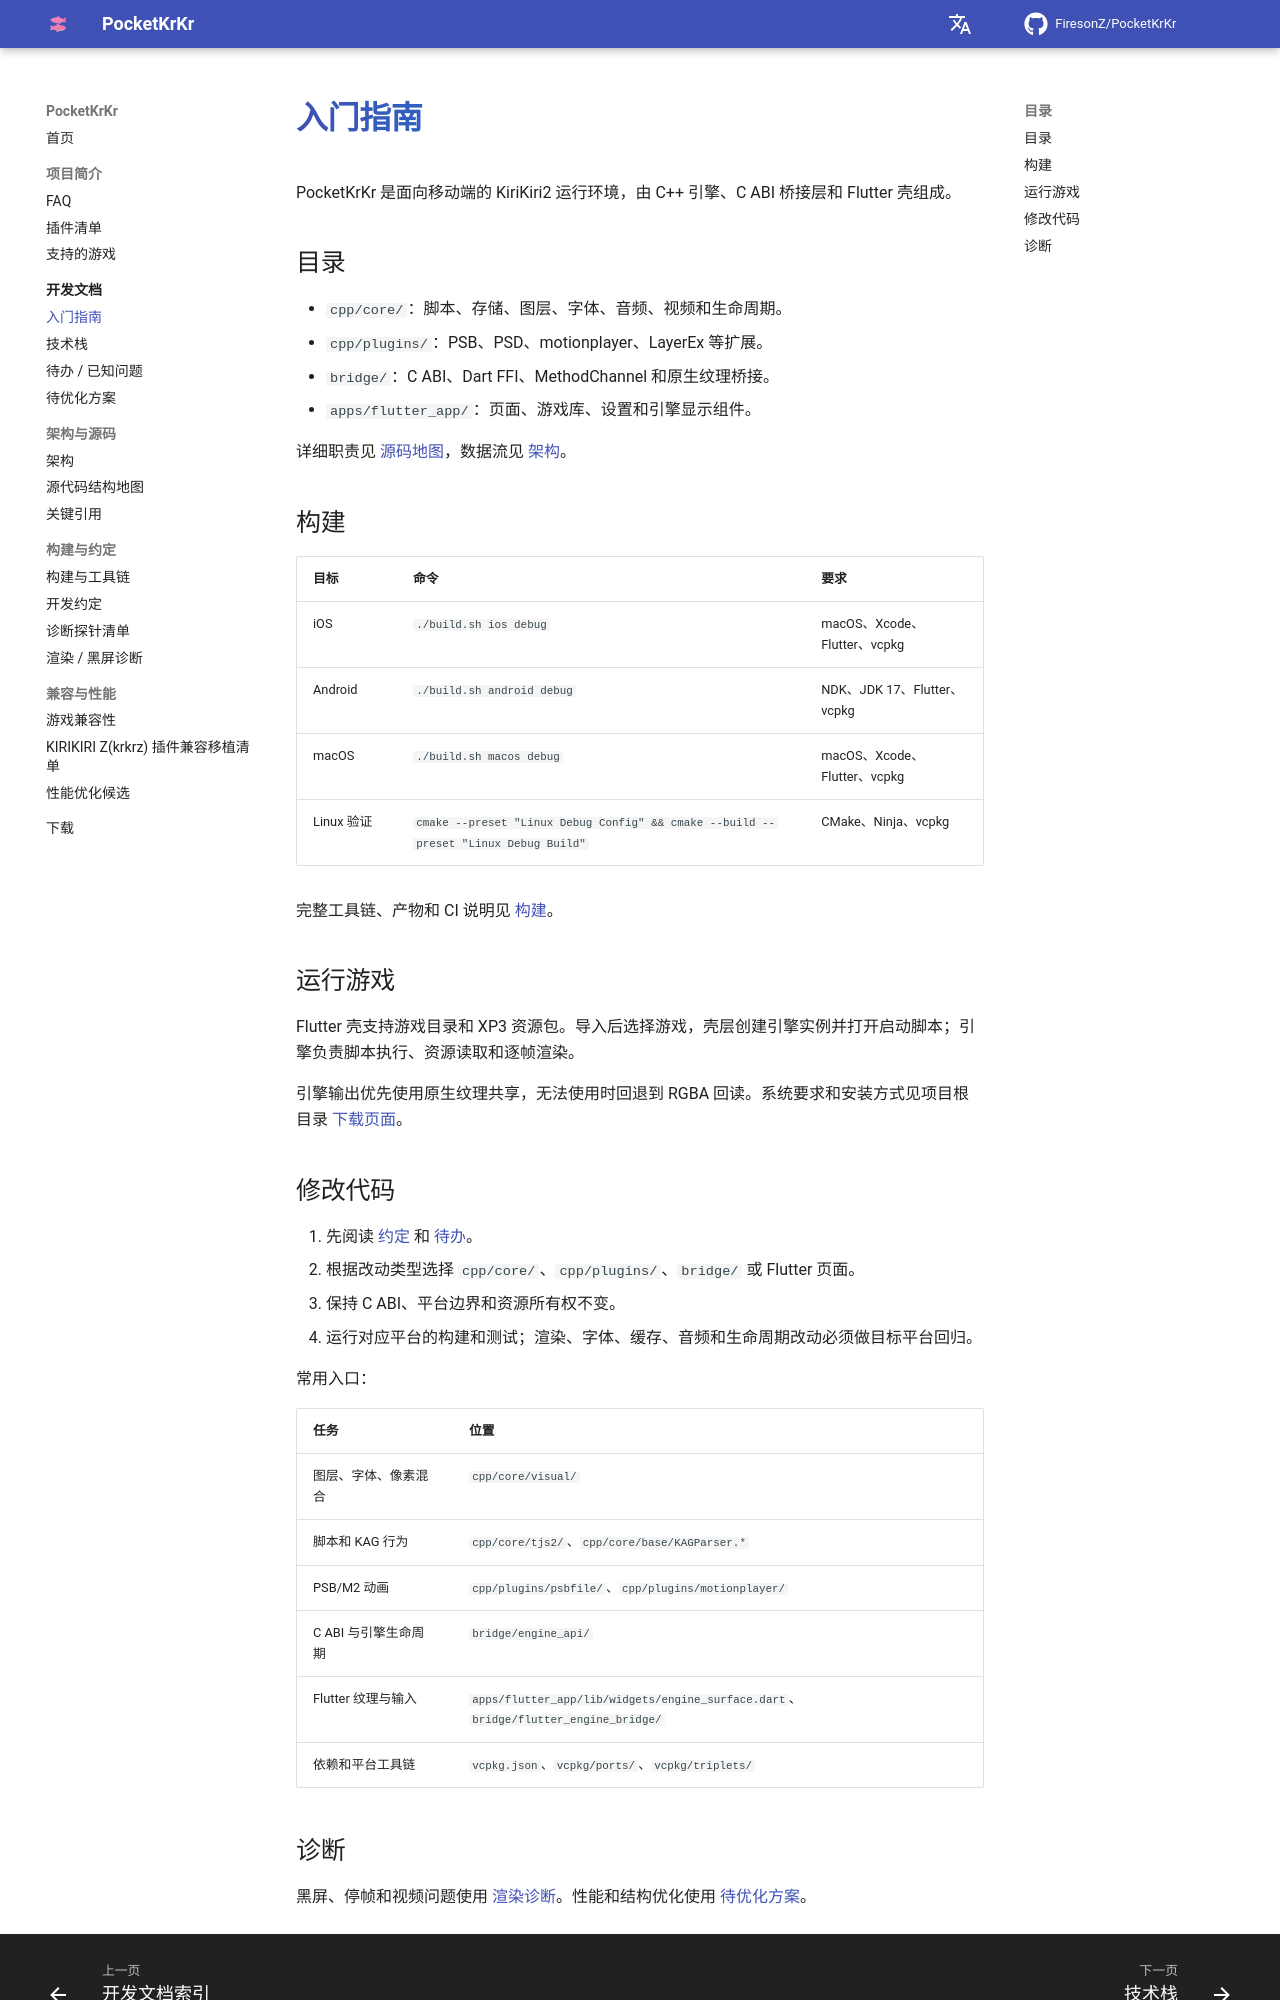

repository: FiresonZ/PocketKrKr · page: dev/getting-started/index.html · generator: mkdocs

# 入门指南

PocketKrKr 是面向移动端的 KiriKiri2 运行环境，由 C++ 引擎、C ABI 桥接层和 Flutter 壳组成。

## 目录

- `cpp/core/`：脚本、存储、图层、字体、音频、视频和生命周期。
- `cpp/plugins/`：PSB、PSD、motionplayer、LayerEx 等扩展。
- `bridge/`：C ABI、Dart FFI、MethodChannel 和原生纹理桥接。
- `apps/flutter_app/`：页面、游戏库、设置和引擎显示组件。

详细职责见 [源码地图](source-map.md)，数据流见 [架构](architecture.md)。

## 构建

| 目标 | 命令 | 要求 |
|---|---|---|
| iOS | `./build.sh ios debug` | macOS、Xcode、Flutter、vcpkg |
| Android | `./build.sh android debug` | NDK、JDK 17、Flutter、vcpkg |
| macOS | `./build.sh macos debug` | macOS、Xcode、Flutter、vcpkg |
| Linux 验证 | `cmake --preset "Linux Debug Config" && cmake --build --preset "Linux Debug Build"` | CMake、Ninja、vcpkg |

完整工具链、产物和 CI 说明见 [构建](build.md)。

## 运行游戏

Flutter 壳支持游戏目录和 XP3 资源包。导入后选择游戏，壳层创建引擎实例并打开启动脚本；引擎负责脚本执行、资源读取和逐帧渲染。

引擎输出优先使用原生纹理共享，无法使用时回退到 RGBA 回读。系统要求和安装方式见项目根目录 [下载页面](../download.md)。

## 修改代码

1. 先阅读 [约定](conventions.md) 和 [待办](todo.md)。
2. 根据改动类型选择 `cpp/core/`、`cpp/plugins/`、`bridge/` 或 Flutter 页面。
3. 保持 C ABI、平台边界和资源所有权不变。
4. 运行对应平台的构建和测试；渲染、字体、缓存、音频和生命周期改动必须做目标平台回归。

常用入口：

| 任务 | 位置 |
|---|---|
| 图层、字体、像素混合 | `cpp/core/visual/` |
| 脚本和 KAG 行为 | `cpp/core/tjs2/`、`cpp/core/base/KAGParser.*` |
| PSB/M2 动画 | `cpp/plugins/psbfile/`、`cpp/plugins/motionplayer/` |
| C ABI 与引擎生命周期 | `bridge/engine_api/` |
| Flutter 纹理与输入 | `apps/flutter_app/lib/widgets/engine_surface.dart`、`bridge/flutter_engine_bridge/` |
| 依赖和平台工具链 | `vcpkg.json`、`vcpkg/ports/`、`vcpkg/triplets/` |
